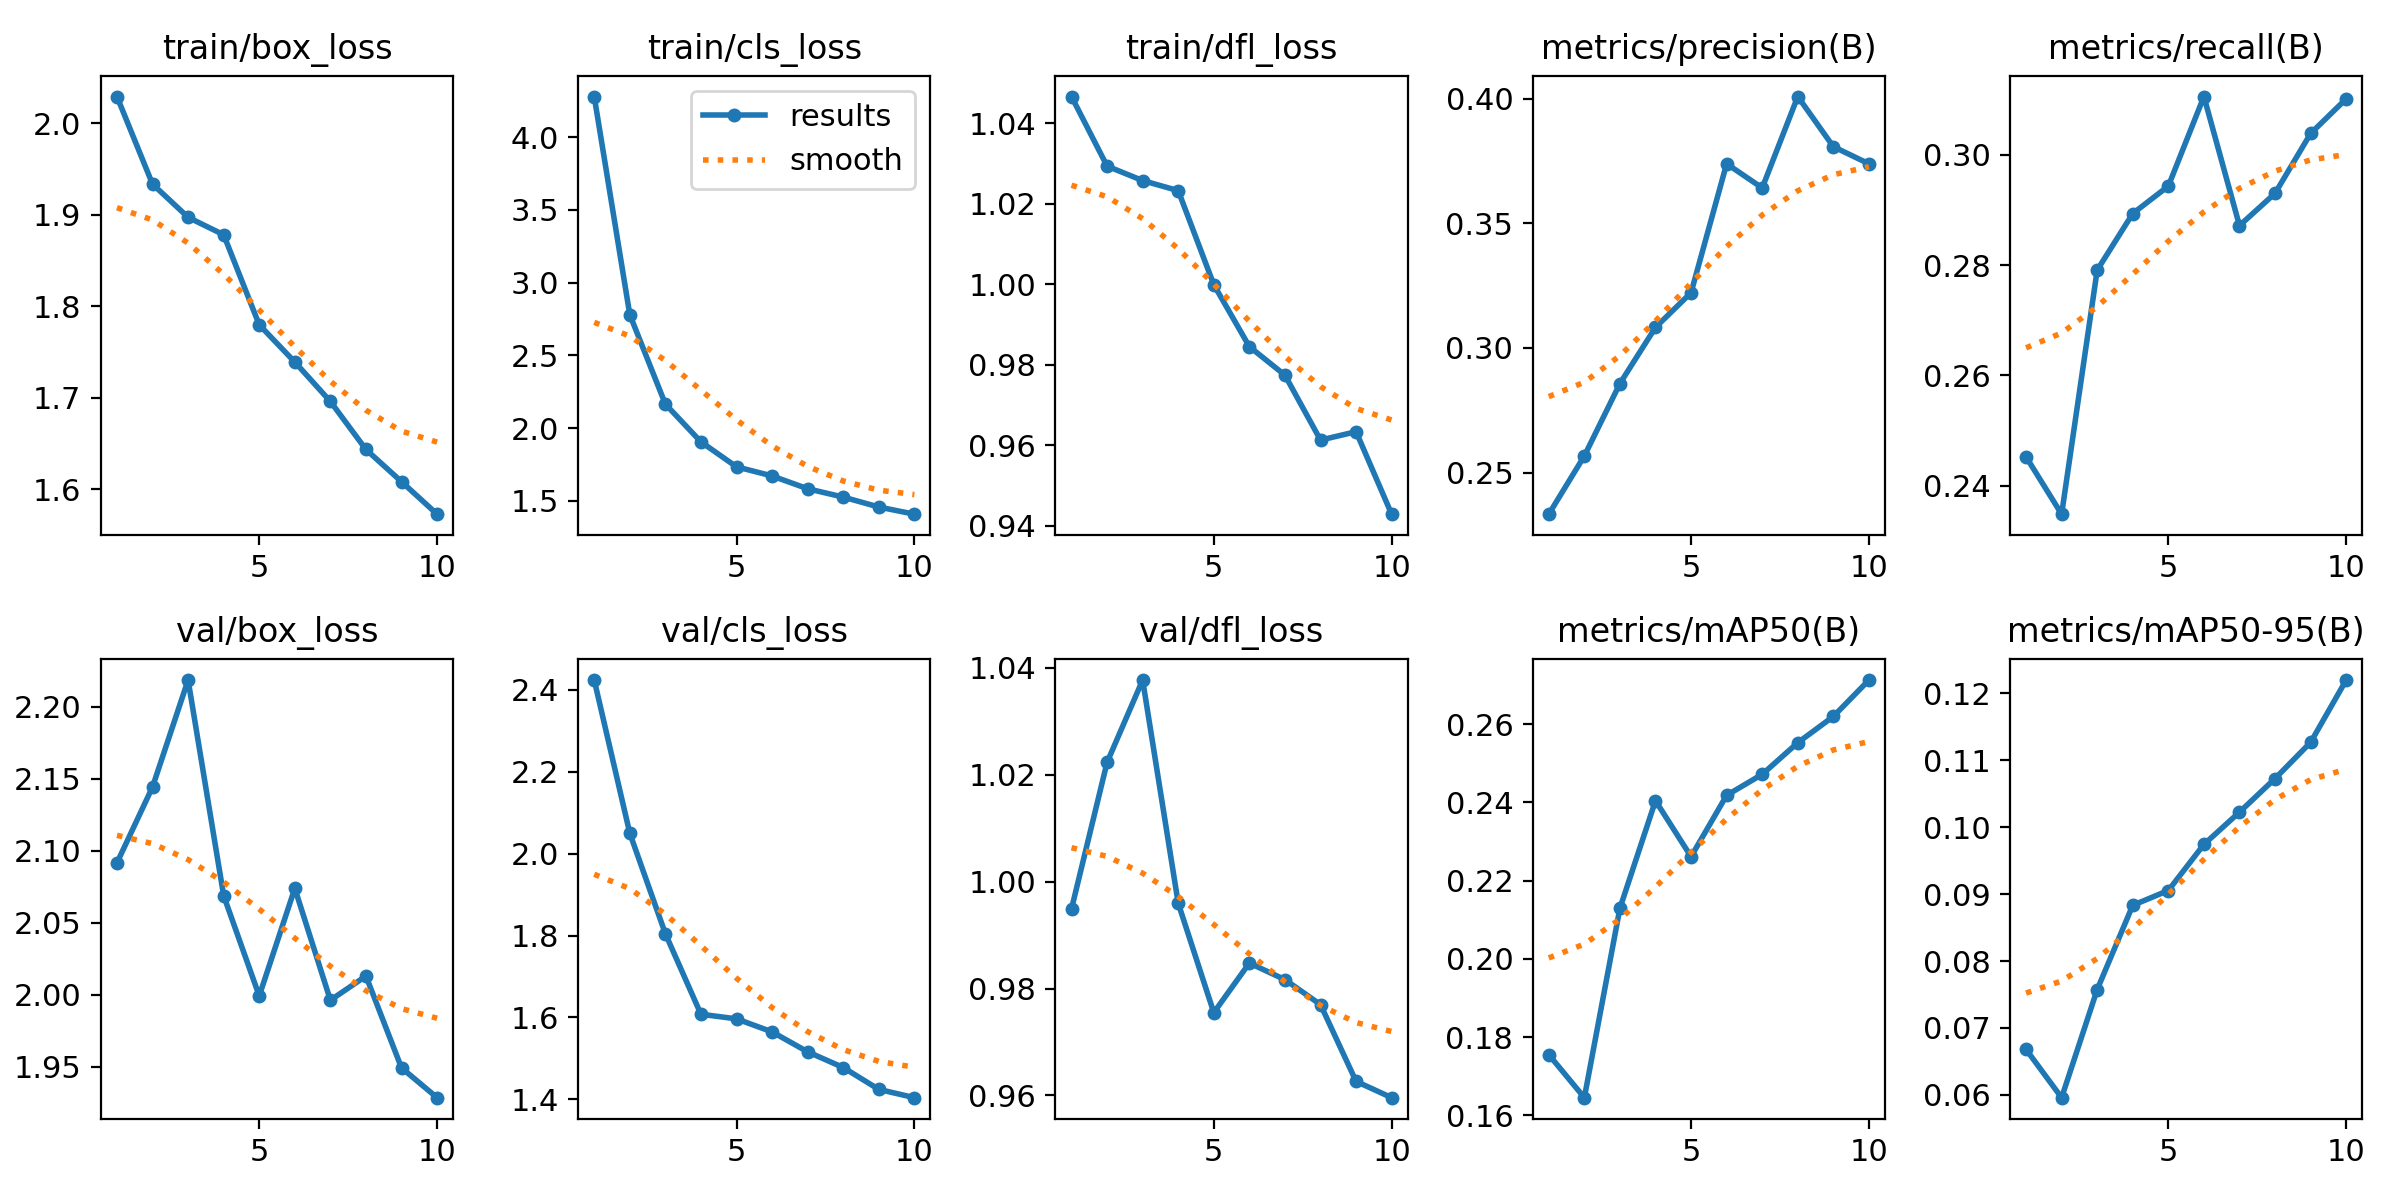

Data behind this chart, as committed beside it:
epoch, train/box_loss, train/cls_loss, train/dfl_loss, metrics/precision(B), metrics/recall(B), metrics/mAP50(B), metrics/mAP50-95(B), val/box_loss, val/cls_loss, val/dfl_loss, lr/pg0, lr/pg1, lr/pg2
1, 2.029, 4.28, 1.047, 0.2333, 0.2452, 0.1755, 0.06679, 2.092, 2.424, 0.9949, 0.0004147, 0.0004147, 0.0004147
2, 1.933, 2.78, 1.029, 0.2566, 0.2348, 0.1645, 0.05958, 2.144, 2.05, 1.022, 0.0007491, 0.0007491, 0.0007491
3, 1.897, 2.165, 1.026, 0.2857, 0.2791, 0.213, 0.07574, 2.219, 1.804, 1.038, 0.001001, 0.001001, 0.001001
4, 1.878, 1.905, 1.023, 0.3082, 0.2894, 0.2404, 0.08833, 2.069, 1.608, 0.996, 0.0008787, 0.0008787, 0.0008787
5, 1.78, 1.734, 0.9999, 0.3221, 0.2943, 0.2261, 0.09054, 1.999, 1.597, 0.9755, 0.000755, 0.000755, 0.000755
6, 1.739, 1.671, 0.9845, 0.3738, 0.3106, 0.2418, 0.09743, 2.074, 1.565, 0.9848, 0.0006312, 0.0006312, 0.0006312
7, 1.696, 1.583, 0.9774, 0.3641, 0.2872, 0.2472, 0.1022, 1.996, 1.516, 0.9817, 0.0005075, 0.0005075, 0.0005075
8, 1.643, 1.526, 0.9613, 0.4008, 0.293, 0.2553, 0.1073, 2.013, 1.478, 0.977, 0.0003837, 0.0003837, 0.0003837
9, 1.608, 1.457, 0.9633, 0.3807, 0.3039, 0.262, 0.1127, 1.949, 1.424, 0.9626, 0.00026, 0.00026, 0.00026
10, 1.573, 1.408, 0.9428, 0.3738, 0.3102, 0.2713, 0.122, 1.929, 1.404, 0.9596, 0.0001363, 0.0001363, 0.0001363
